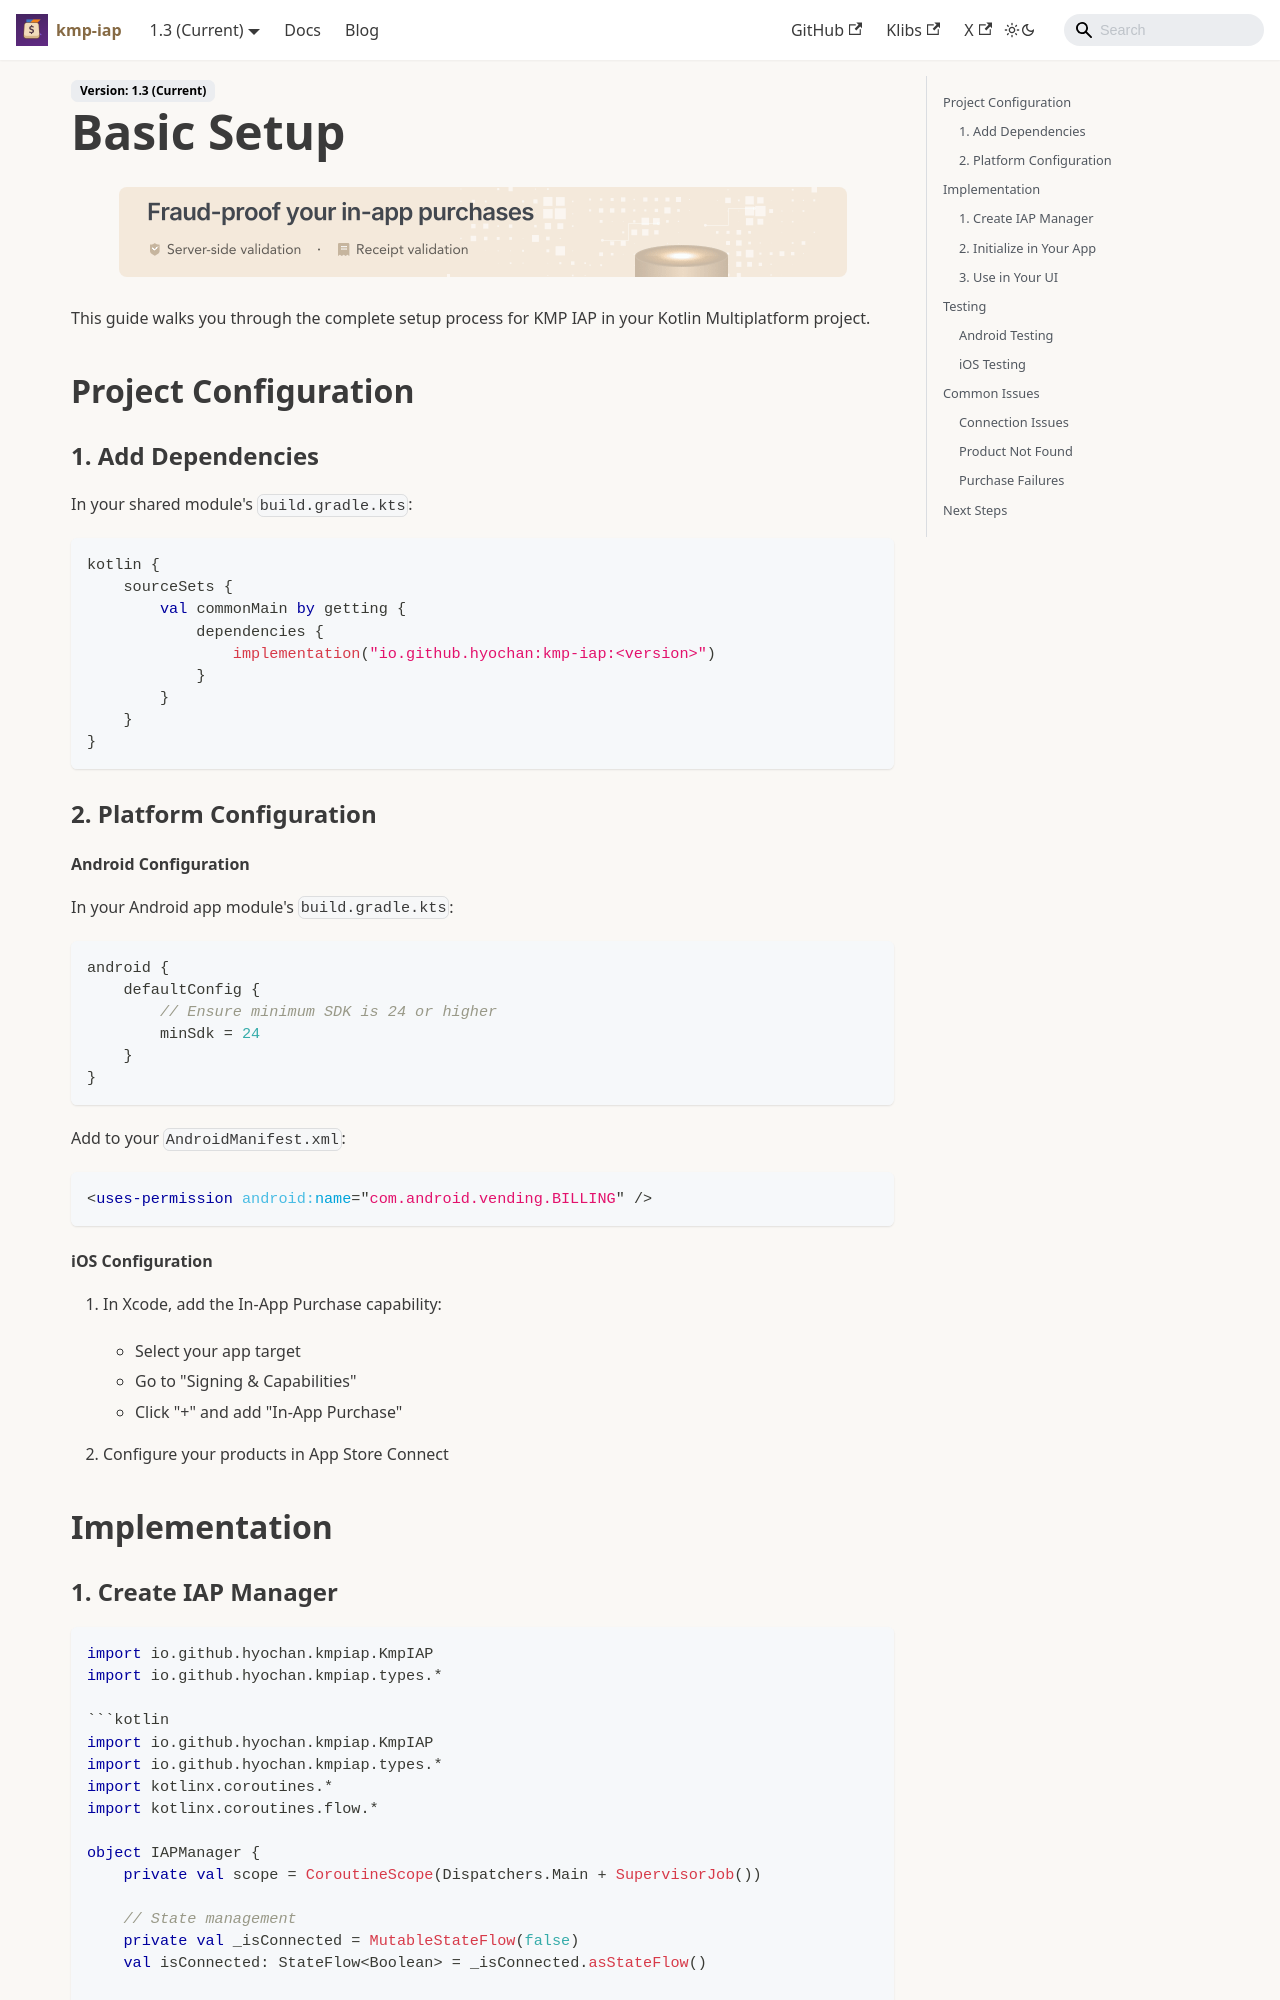

repository: hyochan/kmp-iap · page: docs/guides/basic-setup/index.html · generator: docusaurus

---
sidebar_position: 1
---

import IapKitBanner from '@site/src/uis/IapKitBanner';

# Basic Setup

<IapKitBanner />

This guide walks you through the complete setup process for KMP IAP in your Kotlin Multiplatform project.

## Project Configuration

### 1. Add Dependencies

In your shared module's `build.gradle.kts`:

```kotlin
kotlin {
    sourceSets {
        val commonMain by getting {
            dependencies {
                implementation("io.github.hyochan:kmp-iap:<version>")
            }
        }
    }
}
```

### 2. Platform Configuration

#### Android Configuration

In your Android app module's `build.gradle.kts`:

```kotlin
android {
    defaultConfig {
        // Ensure minimum SDK is 24 or higher
        minSdk = 24
    }
}
```

Add to your `AndroidManifest.xml`:

```xml
<uses-permission android:name="com.android.vending.BILLING" />
```

#### iOS Configuration

1. In Xcode, add the In-App Purchase capability:
   - Select your app target
   - Go to "Signing & Capabilities"
   - Click "+" and add "In-App Purchase"

2. Configure your products in App Store Connect

## Implementation
